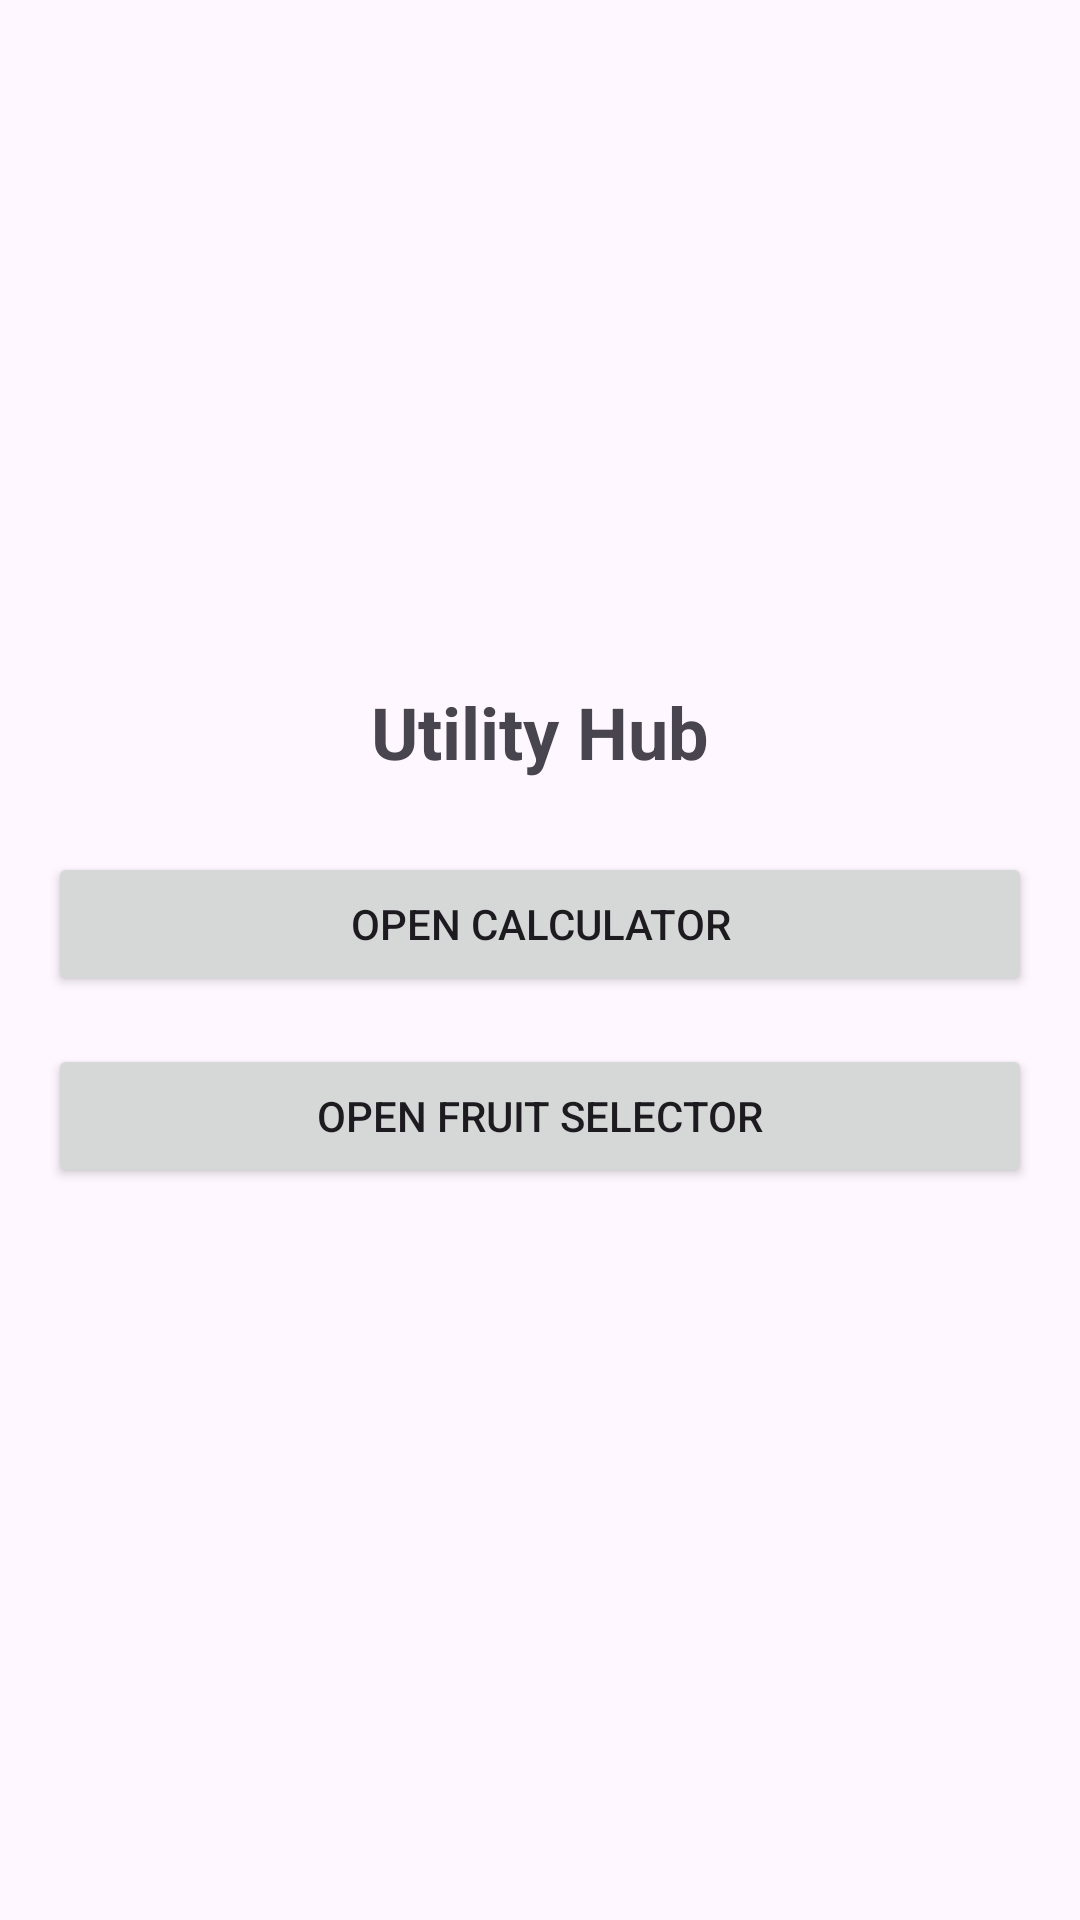

Write the Android layout XML for this screen, with the resource values it uses.
<!-- AndroidManifest.xml: application theme Theme.UtilityHub -->
<!-- res/layout/activity_main.xml -->
<?xml version="1.0" encoding="utf-8"?>
<LinearLayout xmlns:android="http://schemas.android.com/apk/res/android"
    android:layout_width="match_parent"
    android:layout_height="match_parent"
    android:orientation="vertical"
    android:gravity="center"
    android:padding="16dp">

    <TextView
        android:id="@+id/appName"
        android:layout_width="match_parent"
        android:layout_height="wrap_content"
        android:text="Utility Hub"
        android:textSize="24sp"
        android:textStyle="bold"
        android:gravity="center"
        android:layout_marginBottom="24dp" />

    <Button
        android:id="@+id/calculatorButton"
        android:layout_width="match_parent"
        android:layout_height="wrap_content"
        android:text="Open Calculator"
        android:layout_marginBottom="16dp" />

    <Button
        android:id="@+id/fruitSelectorButton"
        android:layout_width="match_parent"
        android:layout_height="wrap_content"
        android:text="Open Fruit Selector"
        android:layout_marginBottom="16dp" />
</LinearLayout>
<!-- resources referenced by this layout -->
<resources>
  <style name="Theme.UtilityHub" parent="Base.Theme.UtilityHub" />
  <style name="Base.Theme.UtilityHub" parent="Theme.Material3.DayNight.NoActionBar">
          
          
      </style>
</resources>
